Run: headless pygame with SDL's dummy video driver; simulated clock (each Clock.tick advances the game by its frame time, no real sleeping); random seed 0; keys injected as events and as key.get_pressed() state; mouse plan: one left click at the window centre at the start of phase 2, then a move to the lower-right quarter at the start of phase 3.
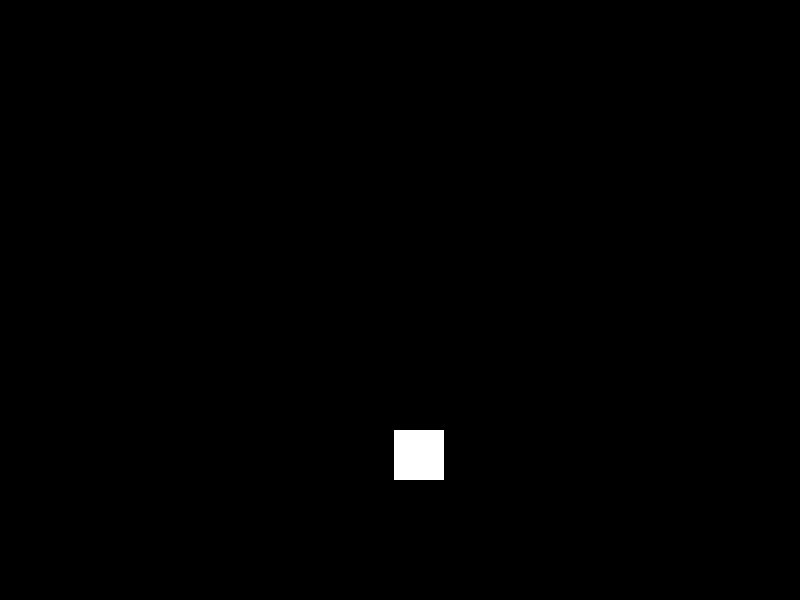
Frame 1 of 4 · flips 1–60 · no input
Frame 2 of 4 · flips 61–180 · clicked the window centre · tapped SPACE, RETURN · held RIGHT (→), D · screen unchanged from frame 1, image omitted
Frame 3 of 4 · flips 181–300 · moved the mouse to the lower-right quarter · held DOWN (↓), S · screen unchanged from frame 2, image omitted
Frame 4 of 4 · flips 301–420 · held LEFT (←), A, UP (↑), W · screen unchanged from frame 3, image omitted

The pygame program that drew these frames:

from pygame import *
from random import *

screen = display.set_mode((800, 600))

tarx = randint(0,750)
tary = randint(0,550)
target = Rect(tarx, tary, 50, 50)

running = True
while running:
    for e in event.get():
        if e.type==QUIT:
            running = False

    mb = mouse.get_pressed()
    mx, my = mouse.get_pos()
    
    if mb[0] and target.collidepoint(mx,my):
        tarx = randint(0,750)
        tary = randint(0,550)
        target = Rect(tarx, tary, 50, 50)
        
    # draw everything
    screen.fill((0,0,0))
    draw.rect(screen, (255,255,255), (tarx,tary,50,50))
   
    display.flip()
    time.wait(10)

quit()
